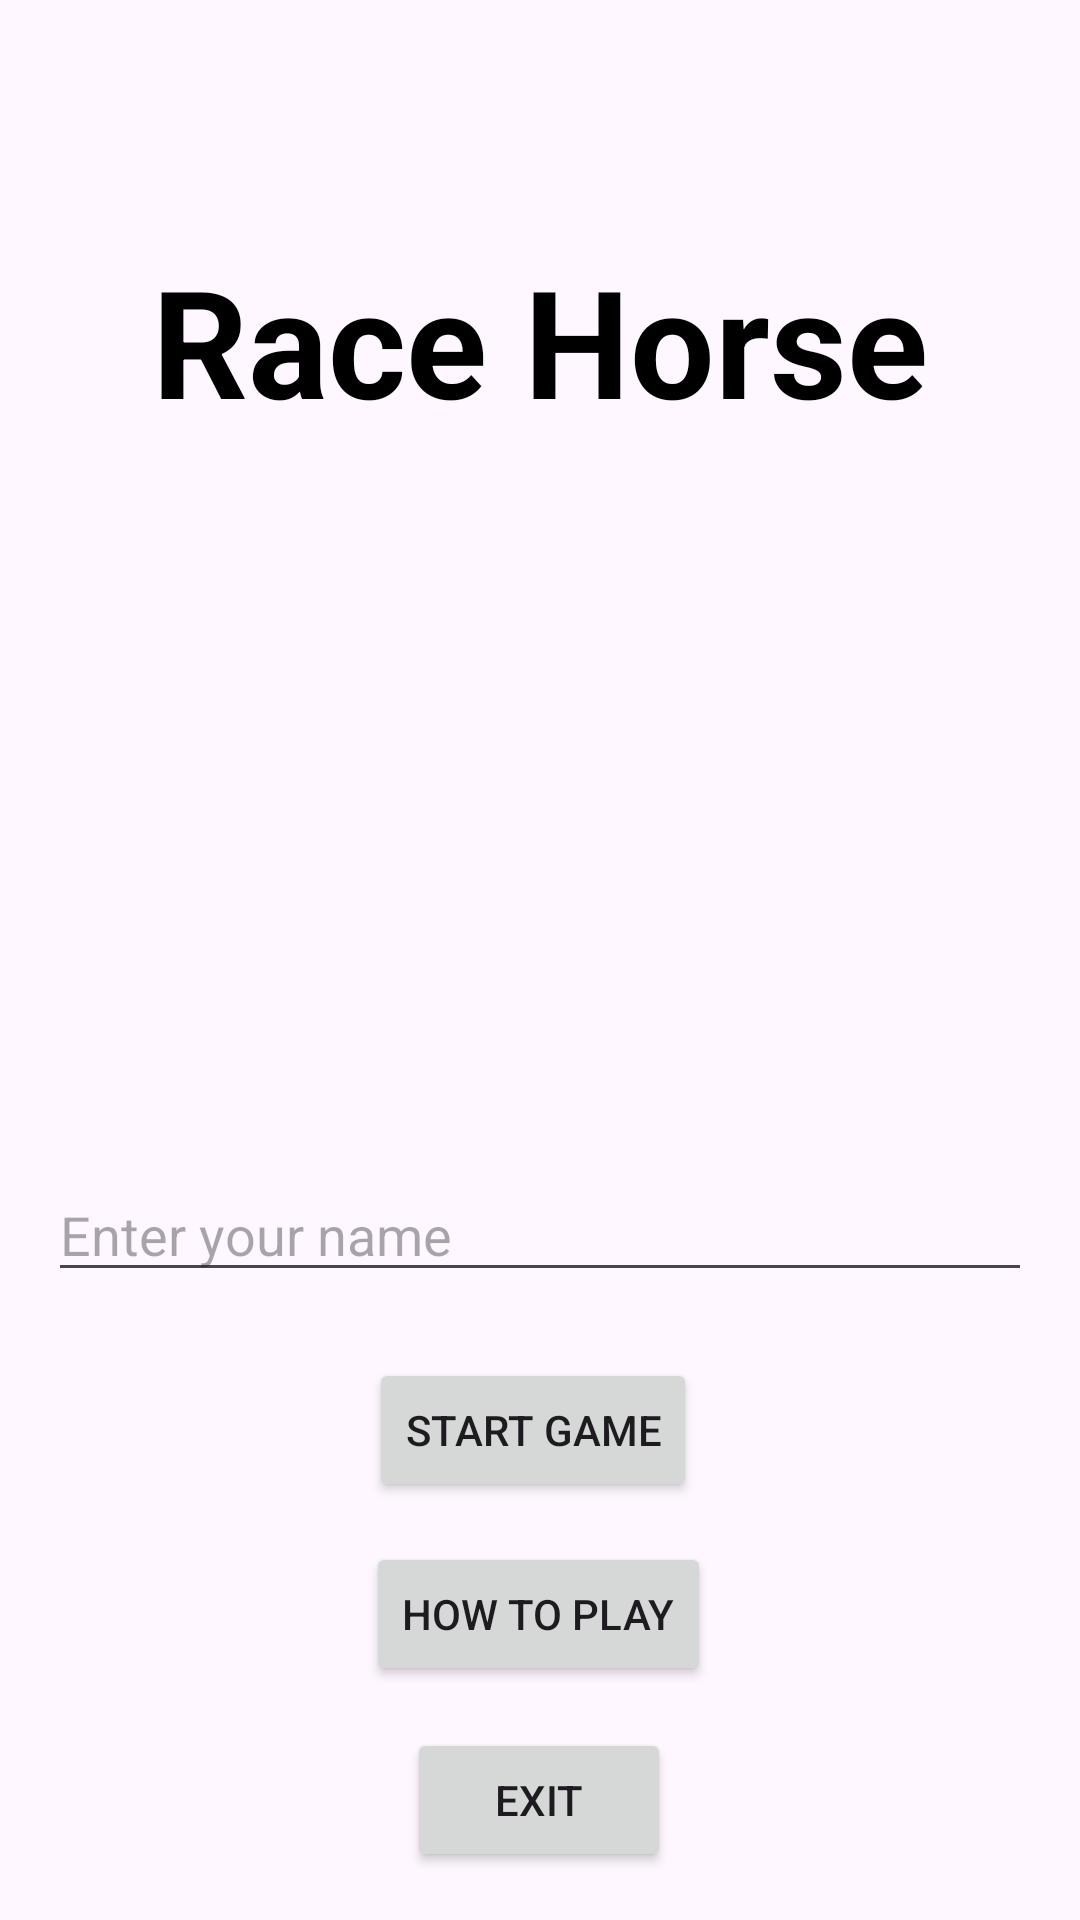

Here is an Android app screen rendered from its layout file. Give the layout XML and the strings, colors and styles it references.
<!-- AndroidManifest.xml: application theme Theme.MiniProject_PRM -->
<!-- res/layout/activity_launch.xml -->
<androidx.constraintlayout.widget.ConstraintLayout xmlns:android="http://schemas.android.com/apk/res/android"
    xmlns:app="http://schemas.android.com/apk/res-auto"
    xmlns:tools="http://schemas.android.com/tools"
    android:layout_width="match_parent"
    android:layout_height="match_parent"
    android:orientation="vertical"
    android:padding="16dp"
    android:gravity="center"
    android:background="@drawable/background">


    <TextView
        android:id="@+id/titleTextView"
        android:layout_width="wrap_content"
        android:layout_height="wrap_content"
        android:layout_marginTop="64dp"
        android:text="Race Horse"
        android:textColor="@android:color/black"
        android:textSize="50sp"
        android:textStyle="bold"
        app:layout_constraintEnd_toEndOf="parent"
        app:layout_constraintStart_toStartOf="parent"
        app:layout_constraintTop_toTopOf="parent" />

    <EditText
        android:id="@+id/editTextPlayerName"
        android:layout_width="match_parent"
        android:layout_height="wrap_content"
        android:layout_gravity="center_vertical"
        android:hint="Enter your name"
        android:inputType="textPersonName"
        app:layout_constraintBottom_toBottomOf="parent"
        app:layout_constraintTop_toTopOf="parent"
        app:layout_constraintVertical_bias="0.659"
        tools:layout_editor_absoluteX="16dp" />

    <Button
        android:id="@+id/btnHowToPlay"
        android:layout_width="wrap_content"
        android:layout_height="wrap_content"
        android:text="How to Play"
        app:layout_constraintBottom_toBottomOf="parent"
        app:layout_constraintEnd_toEndOf="parent"
        app:layout_constraintHorizontal_bias="0.498"
        app:layout_constraintStart_toStartOf="parent"
        app:layout_constraintTop_toTopOf="parent"
        app:layout_constraintVertical_bias="0.889" />

    <Button
        android:id="@+id/btnStartGame"
        android:layout_width="wrap_content"
        android:layout_height="wrap_content"
        android:text="Start Game"
        app:layout_constraintBottom_toBottomOf="parent"
        app:layout_constraintEnd_toEndOf="parent"
        app:layout_constraintHorizontal_bias="0.49"
        app:layout_constraintStart_toStartOf="parent"
        app:layout_constraintTop_toTopOf="parent"
        app:layout_constraintVertical_bias="0.78" />

    <Button
        android:id="@+id/btnExit"
        android:layout_width="wrap_content"
        android:layout_height="wrap_content"
        android:text="Exit"
        app:layout_constraintBottom_toBottomOf="parent"
        app:layout_constraintEnd_toEndOf="parent"
        app:layout_constraintHorizontal_bias="0.498"
        app:layout_constraintStart_toStartOf="parent"
        app:layout_constraintTop_toTopOf="parent"
        app:layout_constraintVertical_bias="1.0" />
</androidx.constraintlayout.widget.ConstraintLayout>
<!-- resources referenced by this layout -->
<resources>
  <style name="Theme.MiniProject_PRM" parent="Base.Theme.MiniProject_PRM" />
  <style name="Base.Theme.MiniProject_PRM" parent="Theme.Material3.DayNight.NoActionBar">
          
          
      </style>
</resources>
